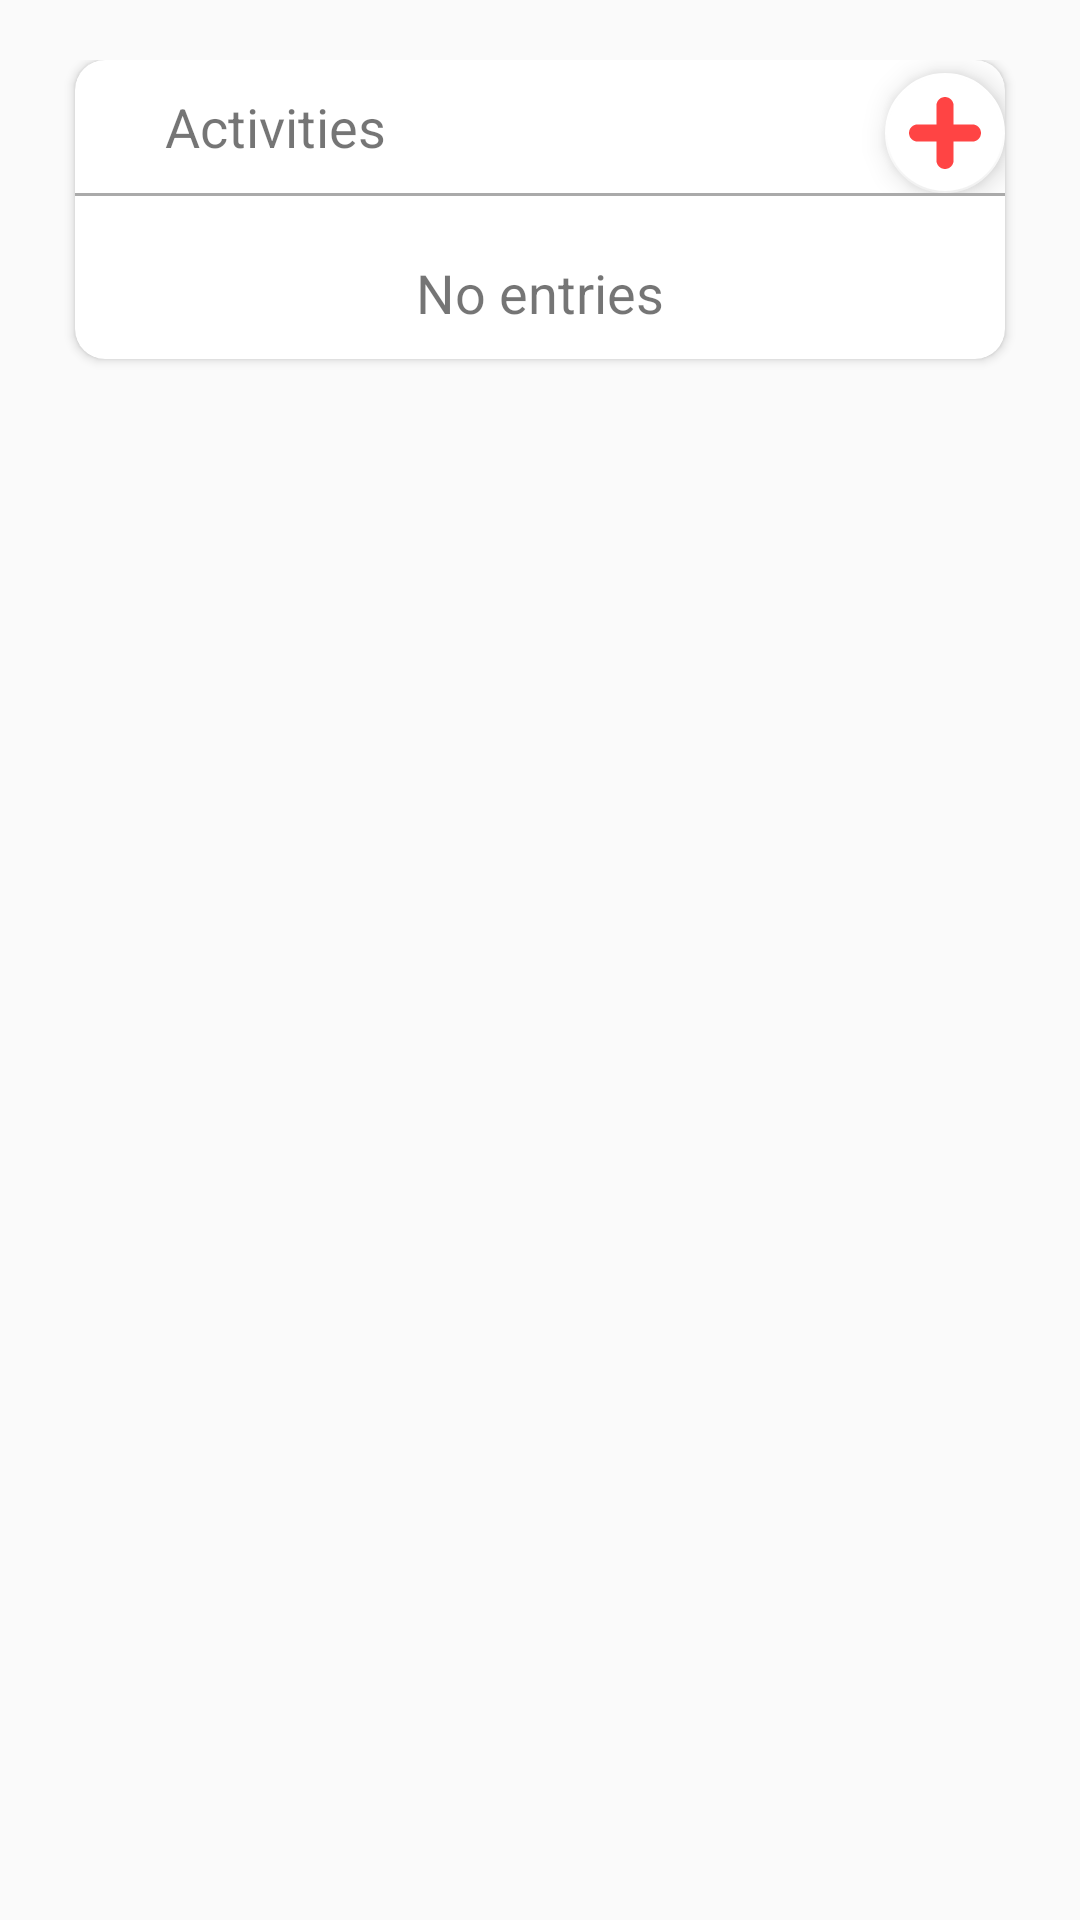

The Android layout XML behind this screen, and the referenced resources:
<!-- AndroidManifest.xml: application theme AppTheme -->
<!-- res/layout/content_edit_manual_group.xml -->
<?xml version="1.0" encoding="utf-8"?>
<androidx.constraintlayout.widget.ConstraintLayout
    xmlns:android="http://schemas.android.com/apk/res/android"
    xmlns:app="http://schemas.android.com/apk/res-auto"
    xmlns:tools="http://schemas.android.com/tools"
    android:layout_width="match_parent"
    android:layout_height="match_parent"
    android:padding="20dp"
    android:gravity="center_vertical"
    app:layout_behavior="@string/appbar_scrolling_view_behavior"
    tools:context="com.devbaltasarq.varse.ui.editexperiment.editgroup.EditManualGroupActivity"
    tools:showIn="@layout/activity_edit_manual_group">

    <androidx.cardview.widget.CardView
        android:gravity="center_vertical"
        android:layout_gravity="center_vertical"
        android:layout_width="match_parent"
        android:layout_height="wrap_content"
        android:layout_margin="5dp"
        android:layout_weight="0.2"
        app:cardCornerRadius="10dp"
        android:layout_marginBottom="20dp">

        <LinearLayout
            android:orientation="vertical"
            android:layout_width="match_parent"
            android:layout_height="wrap_content"
            android:layout_gravity="center_vertical"
            android:gravity="center_vertical">

            <LinearLayout
                android:orientation="horizontal"
                android:layout_width="match_parent"
                android:layout_height="wrap_content"
                android:gravity="center_vertical">

                <ImageView
                    android:layout_width="wrap_content"
                    android:layout_height="wrap_content"
                    android:padding="10dp"
                    app:srcCompat="@drawable/ic_manual_button"/>

                <TextView
                    android:padding="10dp"
                    android:layout_weight=".6"
                    android:layout_width="wrap_content"
                    android:layout_height="wrap_content"
                    android:text="@string/lblActivities"
                    android:textSize="18sp"/>

                <com.google.android.material.floatingactionbutton.FloatingActionButton
                    android:id="@+id/fbAddManualActivity"
                    app:fabSize="mini"
                    android:layout_gravity="bottom|end"
                    android:contentDescription="@string/lblAddActivity"
                    app:backgroundTint="@android:color/white"
                    android:layout_width="wrap_content"
                    android:layout_height="wrap_content"
                    android:layout_margin="@dimen/fab_margin"
                    android:tint="@android:color/holo_red_light"
                    app:srcCompat="@drawable/ic_add" />

            </LinearLayout>

            <View
                android:layout_width="match_parent"
                android:layout_height="1dp"
                android:layout_marginBottom="10dp"
                android:background="@android:color/darker_gray"/>

            <TextView   android:id="@+id/lblNoEntries"
                android:layout_gravity="center_horizontal"
                android:textSize="18sp"
                android:padding="10dp"
                android:layout_width="wrap_content"
                android:layout_height="wrap_content"
                android:text="@string/lblNoEntries"/>

            <ListView
                android:id="@+id/lvActs"
                android:layout_width="match_parent"
                android:layout_height="wrap_content" />

    </LinearLayout>

    </androidx.cardview.widget.CardView>

</androidx.constraintlayout.widget.ConstraintLayout>
<!-- res/layout/activity_edit_manual_group.xml (included above) -->
<?xml version="1.0" encoding="utf-8"?>
<androidx.coordinatorlayout.widget.CoordinatorLayout xmlns:android="http://schemas.android.com/apk/res/android"
    xmlns:app="http://schemas.android.com/apk/res-auto"
    xmlns:tools="http://schemas.android.com/tools"
    android:layout_width="match_parent"
    android:layout_height="match_parent"
    tools:context="com.devbaltasarq.varse.ui.editexperiment.editgroup.EditManualGroupActivity">

    <com.google.android.material.appbar.AppBarLayout
        android:layout_width="match_parent"
        android:layout_height="wrap_content"
        android:theme="@style/AppTheme.AppBarOverlay">

        <androidx.appcompat.widget.Toolbar
            android:id="@+id/toolbar"
            android:layout_width="match_parent"
            android:layout_height="?attr/actionBarSize"
            android:background="?attr/colorPrimary"
            app:popupTheme="@style/AppTheme.PopupOverlay">

            <ImageButton    android:id="@+id/btCloseEditMediaGroup"
                android:padding="10dp"
                android:layout_width="wrap_content"
                android:layout_height="wrap_content"
                android:layout_weight="1"
                android:contentDescription="@string/lblBack"
                android:background="#00000000"
                app:srcCompat="?attr/actionModeCloseDrawable" />

            <ImageView      android:id="@+id/ivMediaGroupFormat"
                android:layout_height="wrap_content"
                android:layout_width="wrap_content"
                android:padding="10dp"
                app:srcCompat="@drawable/ic_manual" />

            <TextView
                android:padding="10dp"
                android:layout_width="wrap_content"
                android:layout_height="wrap_content"
                android:text="@string/app_name"/>

            <TextView
                android:padding="10dp"
                android:layout_width="wrap_content"
                android:layout_height="wrap_content"
                android:text="@string/lblEditGroup"/>

        </androidx.appcompat.widget.Toolbar>
    </com.google.android.material.appbar.AppBarLayout>

    <include layout="@layout/content_edit_manual_group" />

    <com.google.android.material.floatingactionbutton.FloatingActionButton
        android:id="@+id/fbSaveManualGroup"
        android:layout_width="wrap_content"
        android:layout_height="wrap_content"
        android:layout_gravity="bottom|end"
        android:layout_margin="@dimen/fab_margin"
        android:tint="#ffffff"
        app:srcCompat="@drawable/ic_save" />


</androidx.coordinatorlayout.widget.CoordinatorLayout>
<!-- resources referenced by this layout -->
<resources>
  <!-- drawable ic_add (drawable) -->
  <vector xmlns:android="http://schemas.android.com/apk/res/android"
          android:width="200dp"
          android:height="200dp"
          android:viewportWidth="42.0"
          android:viewportHeight="42.0">
      <path
          android:pathData="M37.06,16H26V4.94C26,2.22 23.72,0 21,0s-5,2.22 -5,4.94V16H4.94C2.22,16 0,18.28 0,21s2.22,5 4.94,5H16v11.06C16,39.78 18.28,42 21,42s5,-2.22 5,-4.94V26h11.06C39.78,26 42,23.72 42,21S39.78,16 37.06,16z"
          android:fillColor="#FFFFFF"/>
  </vector>
  <!-- drawable ic_manual (drawable) -->
  <vector android:height="24dp" android:viewportHeight="57.066"
      android:viewportWidth="57.066" android:width="24dp" xmlns:android="http://schemas.android.com/apk/res/android">
      <path android:fillColor="#F7B563" android:pathData="M30.8,10v15.5c0,0.83 -0.67,1.5 -1.5,1.5h0c-0.83,0 -1.5,-0.67 -1.5,-1.5V3c0,-1.66 -1.34,-3 -3,-3h0c-1.66,0 -3,1.34 -3,3v22.5c0,0.83 -0.67,1.5 -1.5,1.5h0c-0.83,0 -1.5,-0.67 -1.5,-1.5v-18c0,-1.38 -1.12,-2.5 -2.5,-2.5h0c-1.38,0 -2.5,1.12 -2.5,2.5v20c0,0.83 -0.67,1.5 -1.5,1.5h0c-0.83,0 -1.5,-0.67 -1.5,-1.5V15c0,-1.38 -1.12,-2.5 -2.5,-2.5h-0.01c-1.38,0 -2.5,1.12 -2.5,2.5v27.13c0.84,12.08 7.46,14.94 16.81,14.94c6.67,0 12.42,-3.41 15.18,-8.35c1.16,-1.87 8.19,-12.82 8.8,-13.97c0.7,-1.33 1.74,-2.94 3.04,-4c0.69,-0.57 1.15,-1.32 1.58,-2.11c0.11,-0.2 0.43,-2.65 -1.39,-2.64c-1.58,0.01 -3.38,0.67 -4.68,1.55c-1.46,0.99 -3.36,2.7 -4.98,5.53c-0.53,0.92 -1.47,1.56 -2.53,1.59c-1,0.02 -0.74,-0.47 -0.8,-2.54l0,0v-2.99V10c0,-1.66 -1.34,-3 -3,-3h0C32.14,7 30.8,8.34 30.8,10z"/>
  </vector>
  <!-- drawable ic_save (drawable) -->
  <vector android:height="24dp" android:viewportHeight="49"
      android:viewportWidth="49" android:width="24dp" xmlns:android="http://schemas.android.com/apk/res/android">
      <path android:fillColor="#FF000000" android:pathData="M27.5,5h6v10h-6z"/>
      <path android:fillColor="#FF000000" android:pathData="M39.914,0H0.5v49h48V8.586L39.914,0zM10.5,2h26v16h-26V2zM39.5,47h-31V26h31V47z"/>
  </vector>
  <string name="app_name">VARSE</string>
  <string name="lblActivities">Activities</string>
  <string name="lblAddActivity">Add activity</string>
  <string name="lblBack">Back</string>
  <string name="lblEditGroup">Edit group</string>
  <string name="lblNoEntries">No entries</string>
  <style name="AppTheme.AppBarOverlay" parent="ThemeOverlay.AppCompat.Dark.ActionBar" />
  <style name="AppTheme.PopupOverlay" parent="ThemeOverlay.AppCompat.Light" />
  <style name="AppTheme" parent="Theme.AppCompat.Light.DarkActionBar">
          
          <item name="colorPrimary">@color/colorPrimary</item>
          <item name="colorPrimaryDark">@color/colorPrimaryDark</item>
          <item name="colorAccent">@color/colorAccent</item>
          <item name="android:navigationBarColor">@android:color/transparent</item>
  
          
          <item name="android:statusBarColor">@android:color/transparent</item>
      </style>
  <!-- not gathered from this repository: default colours our renderer supplied (Android Studio template values) -->
  <color name="colorPrimary">#FF6200EE</color>
  <color name="colorPrimaryDark">#FF3700B3</color>
  <color name="colorAccent">#FF03DAC5</color>
</resources>
